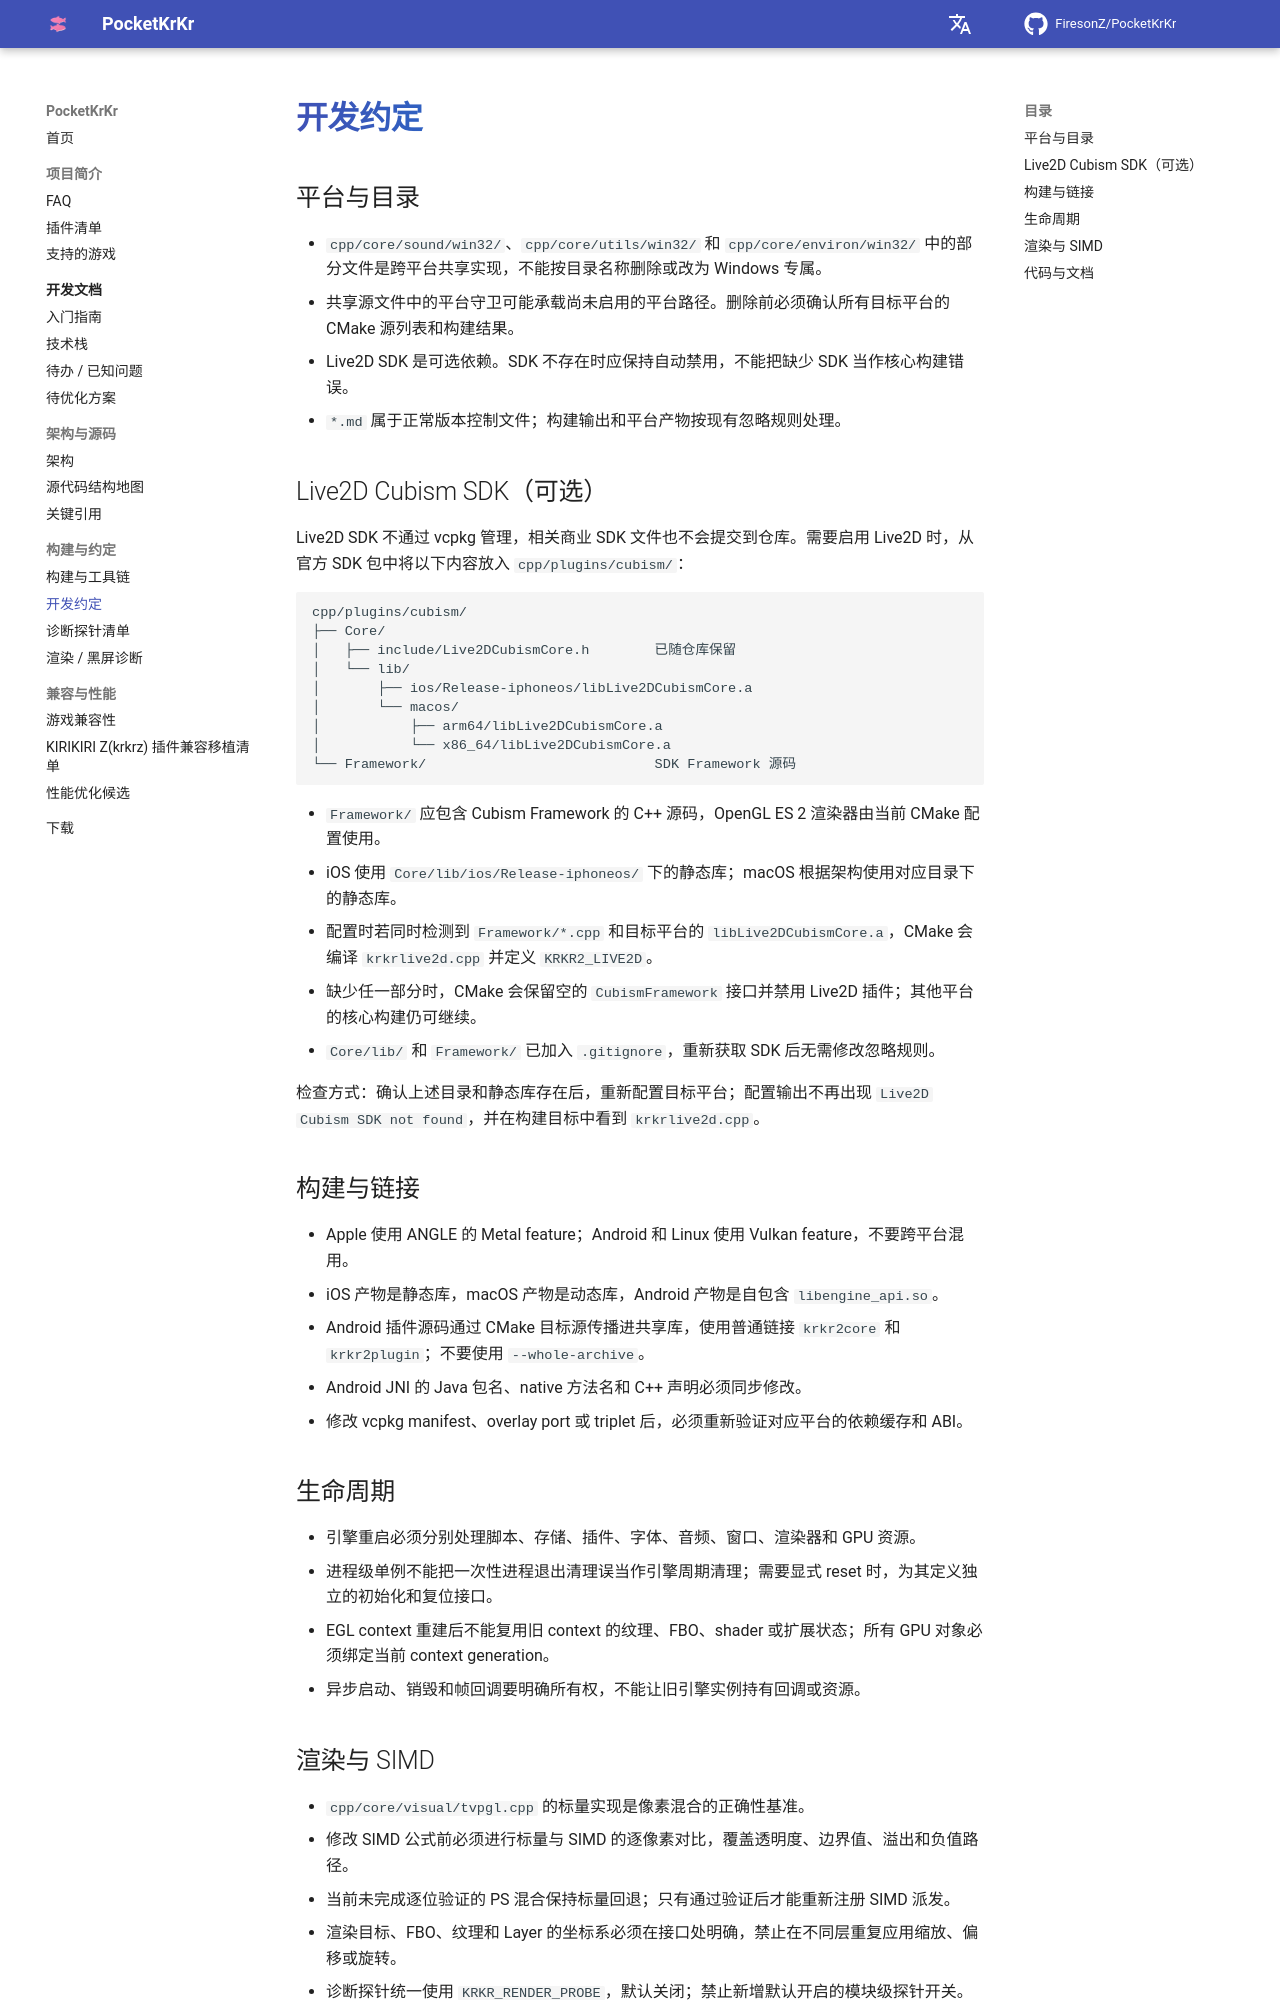

repository: FiresonZ/PocketKrKr · page: dev/conventions/index.html · generator: mkdocs

# 开发约定

## 平台与目录

- `cpp/core/sound/win32/`、`cpp/core/utils/win32/` 和 `cpp/core/environ/win32/` 中的部分文件是跨平台共享实现，不能按目录名称删除或改为 Windows 专属。
- 共享源文件中的平台守卫可能承载尚未启用的平台路径。删除前必须确认所有目标平台的 CMake 源列表和构建结果。
- Live2D SDK 是可选依赖。SDK 不存在时应保持自动禁用，不能把缺少 SDK 当作核心构建错误。
- `*.md` 属于正常版本控制文件；构建输出和平台产物按现有忽略规则处理。

## Live2D Cubism SDK（可选）

Live2D SDK 不通过 vcpkg 管理，相关商业 SDK 文件也不会提交到仓库。需要启用 Live2D 时，从官方 SDK 包中将以下内容放入 `cpp/plugins/cubism/`：

```text
cpp/plugins/cubism/
├── Core/
│   ├── include/Live2DCubismCore.h        已随仓库保留
│   └── lib/
│       ├── ios/Release-iphoneos/libLive2DCubismCore.a
│       └── macos/
│           ├── arm64/libLive2DCubismCore.a
│           └── x86_64/libLive2DCubismCore.a
└── Framework/                            SDK Framework 源码
```

- `Framework/` 应包含 Cubism Framework 的 C++ 源码，OpenGL ES 2 渲染器由当前 CMake 配置使用。
- iOS 使用 `Core/lib/ios/Release-iphoneos/` 下的静态库；macOS 根据架构使用对应目录下的静态库。
- 配置时若同时检测到 `Framework/*.cpp` 和目标平台的 `libLive2DCubismCore.a`，CMake 会编译 `krkrlive2d.cpp` 并定义 `KRKR2_LIVE2D`。
- 缺少任一部分时，CMake 会保留空的 `CubismFramework` 接口并禁用 Live2D 插件；其他平台的核心构建仍可继续。
- `Core/lib/` 和 `Framework/` 已加入 `.gitignore`，重新获取 SDK 后无需修改忽略规则。

检查方式：确认上述目录和静态库存在后，重新配置目标平台；配置输出不再出现 `Live2D Cubism SDK not found`，并在构建目标中看到 `krkrlive2d.cpp`。

## 构建与链接

- Apple 使用 ANGLE 的 Metal feature；Android 和 Linux 使用 Vulkan feature，不要跨平台混用。
- iOS 产物是静态库，macOS 产物是动态库，Android 产物是自包含 `libengine_api.so`。
- Android 插件源码通过 CMake 目标源传播进共享库，使用普通链接 `krkr2core` 和 `krkr2plugin`；不要使用 `--whole-archive`。
- Android JNI 的 Java 包名、native 方法名和 C++ 声明必须同步修改。
- 修改 vcpkg manifest、overlay port 或 triplet 后，必须重新验证对应平台的依赖缓存和 ABI。

## 生命周期

- 引擎重启必须分别处理脚本、存储、插件、字体、音频、窗口、渲染器和 GPU 资源。
- 进程级单例不能把一次性进程退出清理误当作引擎周期清理；需要显式 reset 时，为其定义独立的初始化和复位接口。
- EGL context 重建后不能复用旧 context 的纹理、FBO、shader 或扩展状态；所有 GPU 对象必须绑定当前 context generation。
- 异步启动、销毁和帧回调要明确所有权，不能让旧引擎实例持有回调或资源。
